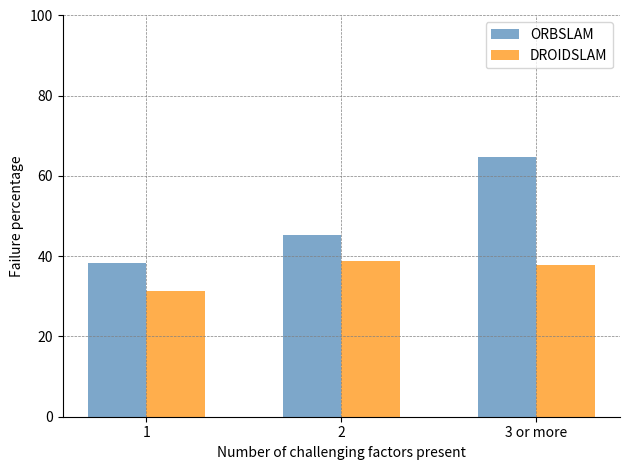

This figure's Python source:
import numpy as np
import matplotlib.pyplot as plt

orbslam = [
    38.23529412,
    45.20547945,
    64.70588235
]
A = np.array(orbslam)

droidslam = [
    31.25,
    38.70967742,
    37.83783784
]
B = np.array(droidslam)

x_labels = ["1", "2", "3 or more"]

x = np.arange(len(x_labels))  # the label locations
width = 0.3  # the width of the bars

fig, ax = plt.subplots()

# Improved colors with alpha transparency
rects1 = ax.bar(x - width/2, A, width, label='ORBSLAM', color='steelblue', alpha=0.7)
rects2 = ax.bar(x + width/2, B, width, label='DROIDSLAM', color='darkorange', alpha=0.7)

# Add some text for labels and custom x-axis tick labels, etc.
ax.set_xlabel('Number of challenging factors present')
ax.set_ylabel('Failure percentage')
ax.set_xticks(x)
ax.set_xticklabels(x_labels)
ax.legend()

ax.set_ylim([0, 100])  # y axis should go from 0.0 to 1.0

# Improved aesthetics: grid and spines
ax.grid(True, color='grey', linestyle='--', linewidth=0.5)
ax.spines['top'].set_visible(False)
ax.spines['right'].set_visible(False)

fig.tight_layout()
plt.show()
